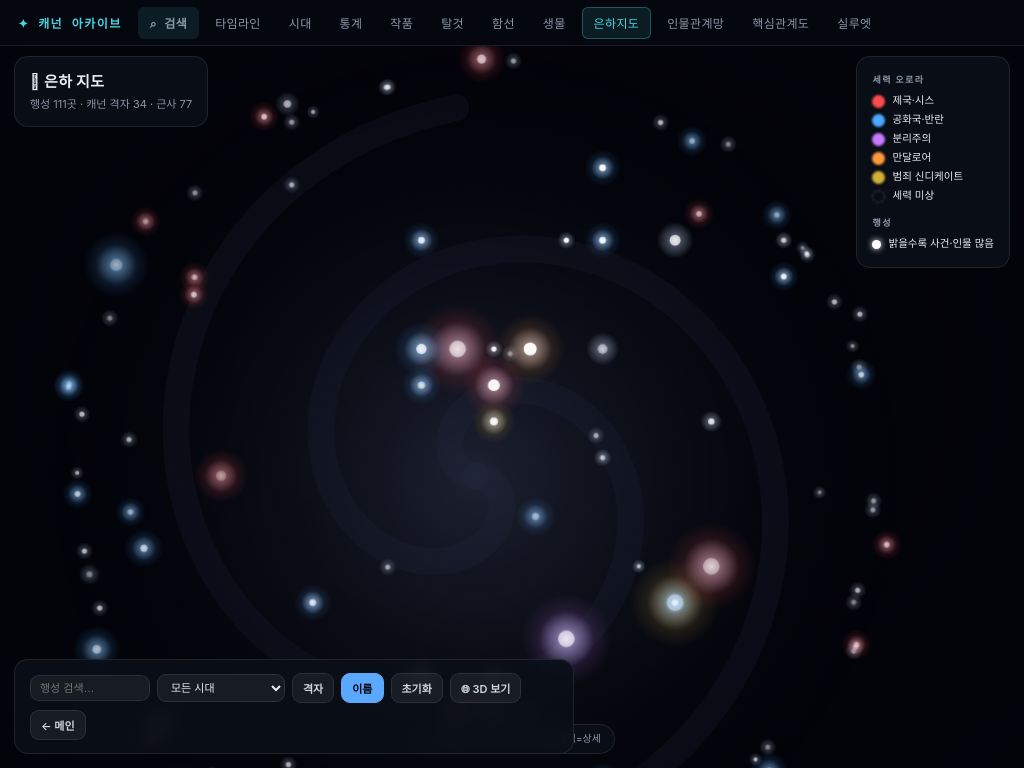
D3 v7 page, settled after 360 driven frames (6 s of simulated time); the page loaded 3 data file(s).


// ── 세력 → 진영 블록(오로라색)
const BLOC={
 empire:{c:'#ff4d4d',ko:'제국·시스',f:['galactic-empire','first-order','final-order','sith','inquisitorius']},
 republic:{c:'#4da9ff',ko:'공화국·반란',f:['galactic-republic','rebel-alliance','resistance','new-republic','jedi-order','hidden-path']},
 separatist:{c:'#c97aff',ko:'분리주의',f:['confederacy-of-independent-systems','trade-federation']},
 mando:{c:'#ff9a3a',ko:'만달로어',f:['mandalorians']},
 syndicate:{c:'#d4af37',ko:'범죄 신디케이트',f:['hutt-cartel','crimson-dawn','pyke-syndicate']},
 fringe:{c:'#8fd44a',ko:'변경 위협',f:['nihil','nightsisters']}};
const FAC2BLOC={}; Object.entries(BLOC).forEach(([k,v])=>v.f.forEach(f=>FAC2BLOC[f]=k));
const REGION_KO={deep_core:'딥 코어',core:'코어',colonies:'콜로니',inner_rim:'이너 림',expansion_region:'익스팬션',mid_rim:'미드 림',outer_rim:'아우터 림',unknown_regions:'미지 영역',wild_space:'와일드 스페이스',hutt_space:'헛 스페이스'};
const ERAKO={dawn_of_the_jedi:'제다이의 여명',high_republic:'하이 리퍼블릭',fall_of_the_jedi:'제다이의 몰락',reign_of_the_empire:'제국의 시대',age_of_rebellion:'반란의 시대',new_republic:'뉴 리퍼블릭',rise_of_the_first_order:'퍼스트 오더의 부상',new_jedi_order:'뉴 제다이 오더'};
const N=26,PAD=40,SIZE=1000,sc=v=>PAD+(v/N)*(SIZE-2*PAD);
const svg=d3.select('#map').attr('viewBox',`0 0 ${SIZE} ${SIZE}`);
const defs=svg.append('defs');
// 별 글로우 그라디언트
let g=defs.append('radialGradient').attr('id','starGlow');
g.append('stop').attr('offset','0%').attr('stop-color','#fff').attr('stop-opacity','.95');
g.append('stop').attr('offset','35%').attr('stop-color','#cfe0ff').attr('stop-opacity','.45');
g.append('stop').attr('offset','100%').attr('stop-color','#cfe0ff').attr('stop-opacity','0');
// 진영 오로라 그라디언트
Object.entries(BLOC).forEach(([k,v])=>{const rg=defs.append('radialGradient').attr('id','aur-'+k);
 rg.append('stop').attr('offset','0%').attr('stop-color',v.c).attr('stop-opacity','.55');
 rg.append('stop').attr('offset','55%').attr('stop-color',v.c).attr('stop-opacity','.16');
 rg.append('stop').attr('offset','100%').attr('stop-color',v.c).attr('stop-opacity','0');});
const root=svg.append('g');
// 자체 제작 나선팔(폴백·깊이감) — 사진 없을 때 진해짐
const bg=root.append('g').attr('class','procbg').attr('opacity',.32);
const cx=sc(12),cy=sc(12);
const cg=defs.append('radialGradient').attr('id','pcore');
cg.append('stop').attr('offset','0%').attr('stop-color','#aabcff').attr('stop-opacity','.5');
cg.append('stop').attr('offset','100%').attr('stop-color','#03040a').attr('stop-opacity','0');
bg.append('circle').attr('cx',cx).attr('cy',cy).attr('r',(SIZE-2*PAD)*0.46).attr('fill','url(#pcore)');
for(let arm=0;arm<2;arm++){const pts=[];for(let t=0;t<=60;t++){const a=arm*Math.PI+t*0.13,r=t*6;pts.push([cx+r*Math.cos(a),cy+r*Math.sin(a)]);}
 bg.append('path').attr('d',d3.line().curve(d3.curveBasis)(pts)).attr('fill','none').attr('stroke','#6f8bd0').attr('stroke-width',26).attr('stroke-linecap','round').attr('opacity',.16);}
const gridG=root.append('g').attr('display','none');
for(let i=0;i<=N;i++){gridG.append('line').attr('x1',sc(i)).attr('y1',sc(0)).attr('x2',sc(i)).attr('y2',sc(N)).attr('stroke','rgba(255,255,255,.05)');
 gridG.append('line').attr('x1',sc(0)).attr('y1',sc(i)).attr('x2',sc(N)).attr('y2',sc(i)).attr('stroke','rgba(255,255,255,.05)');}
for(let i=0;i<N;i++){gridG.append('text').attr('x',sc(i+.5)).attr('y',sc(0)-8).attr('fill','#5a6473').attr('font-size',9).attr('text-anchor','middle').text(String.fromCharCode(65+i));
 gridG.append('text').attr('x',sc(0)-10).attr('y',sc(i+.5)+3).attr('fill','#5a6473').attr('font-size',9).attr('text-anchor','end').text(i+1);}
const nodeG=root.append('g');
let LOC=[],EV=[],CH=[],showLabel=true;

Promise.all([d3.json('locations.json'),d3.json('events.json'),d3.json('characters.json')]).then(([loc,ev,ch])=>{
 LOC=loc.filter(l=>l.gx!=null);EV=ev;CH=ch;
 // 행성별 주도 세력 → 블록
 const tally={};
 EV.forEach(e=>(e.locations||[]).forEach(id=>{(e.factions||[]).forEach(f=>{(tally[id]=tally[id]||{})[f]=(tally[id][f]||0)+1;});}));
 const score={};LOC.forEach(l=>{score[l.id]=0;
   const t=tally[l.id];
   if(t){const top=Object.entries(t).sort((a,b)=>b[1]-a[1])[0][0];l._fac=top;l._bloc=FAC2BLOC[top]||null;}
   else{l._bloc=null;}});
 EV.forEach(e=>(e.locations||[]).forEach(id=>{if(score[id]!=null)score[id]+=1.4;}));
 CH.forEach(c=>{if(c.homeworld&&score[c.homeworld]!=null)score[c.homeworld]+=1;});
 document.getElementById('subt').textContent=`행성 ${LOC.length}곳 · 캐넌 격자 ${LOC.filter(l=>l.grid_certainty==='canon').length} · 근사 ${LOC.filter(l=>l.grid_certainty==='approx').length}`;
 const sel=document.getElementById('era');const eras=[...new Set(EV.map(e=>e.era))];
 Object.keys(ERAKO).filter(e=>eras.includes(e)).forEach(e=>{const o=document.createElement('option');o.value=e;o.textContent=ERAKO[e];sel.appendChild(o);});
 const baseR=d=>2+Math.min(score[d.id],11)*0.55;
 const nodes=nodeG.selectAll('g.loc').data(LOC).join('g').attr('class','loc')
   .attr('transform',d=>`translate(${sc(d.gx)},${sc(d.gy)})`).style('cursor','pointer')
   .on('click',(e,d)=>{e.stopPropagation();select(d);});
 // 세력 오로라
 nodes.append('circle').attr('r',d=>baseR(d)*5.5).attr('fill',d=>d._bloc?`url(#aur-${d._bloc})`:'none')
   .attr('opacity',d=>d._bloc?.85:0).style('pointer-events','none');
 // 별 글로우
 nodes.append('circle').attr('r',d=>baseR(d)*3.4).attr('fill','url(#starGlow)')
   .attr('opacity',d=>d.grid_certainty==='canon'?.7:.45).style('pointer-events','none');
 // 별 코어 (반짝임)
 nodes.append('circle').attr('class','tw').attr('r',d=>baseR(d)).attr('fill','#fff')
   .style('--o',d=>d.grid_certainty==='canon'?.95:.55)
   .style('--d',()=>(Math.random()*3.4).toFixed(2)+'s').style('pointer-events','none');
 // 클릭 히트영역
 nodes.append('circle').attr('r',d=>Math.max(baseR(d)*3,10)).attr('fill','transparent');
 // 라벨
 nodes.append('text').attr('class','lbl').attr('y',d=>-(baseR(d)*3.4)-2).attr('text-anchor','middle')
   .attr('fill','#dde6f2').attr('font-size',8.5).attr('opacity',0).attr('pointer-events','none')
   .style('paint-order','stroke').attr('stroke','#03040a').attr('stroke-width',2.2).text(d=>d.name);
 buildLegend();
});
function buildLegend(){
 const used=new Set(LOC.map(l=>l._bloc).filter(Boolean));
 let h='<h4>세력 오로라</h4>';
 Object.entries(BLOC).filter(([k])=>used.has(k)).forEach(([k,v])=>h+=`<div class="row"><span class="au" style="background:${v.c}"></span>${v.ko}</div>`);
 h+='<div class="row"><span class="au" style="background:transparent;border:1px dashed #556"></span>세력 미상</div>';
 h+='<h4 style="margin-top:9px">행성</h4><div class="row"><span class="star"></span>밝을수록 사건·인물 많음</div>';
 document.getElementById('legend').innerHTML=h;
}
function select(d){
 const det=document.getElementById('detail');
 const evs=EV.filter(e=>(e.locations||[]).includes(d.id)).sort((a,b)=>(a.year_value??0)-(b.year_value??0));
 const natives=CH.filter(c=>c.homeworld===d.id);
 const img=(d.external_refs||{}).databank?.image_url;
 let h=`<span class="close" onclick="document.getElementById('detail').style.display='none'">×</span>`;
 h+=`<div class="nm">${d.name}</div><div class="en">${d.name_en||''}</div>`;
 if(img) h+=`<img src="${img}" onerror="this.style.display='none'">`;
 if(d._bloc){const b=BLOC[d._bloc];h+=`<span class="tag" style="background:${b.c}22;color:${b.c};border:1px solid ${b.c}">세력: ${b.ko}</span>`;}
 h+=`<span class="tag" style="background:rgba(255,255,255,.06);color:#cfd6e0">${REGION_KO[d.region]||'권역 미상'}</span>`;
 h+=`<span class="tag" style="background:rgba(255,255,255,.06);color:#cfd6e0">${d.grid?'격자 '+d.grid:'권역 근사'}</span>`;
 if(d.one_liner) h+=`<div class="ol">${d.one_liner}</div>`;
 if(d.climate||d.terrain) h+=`<div class="meta">${[d.climate,d.terrain].filter(Boolean).join(' · ')}</div>`;
 h+=`<h5>이곳에서 벌어진 사건 (${evs.length})</h5>`;
 h+= evs.length? evs.map(e=>`<div class="item">${e.title} <span class="y">${e.year_label||''}</span></div>`).join('') : `<div class="meta">기록된 사건 없음</div>`;
 h+=`<h5>이곳 출신 인물 (${natives.length})</h5>`;
 h+= natives.length? natives.map(c=>`<div class="item">${c.name}</div>`).join('') : `<div class="meta">기록된 인물 없음</div>`;
 det.innerHTML=h;det.style.display='block';
}
const zoom=d3.zoom().scaleExtent([0.6,9]).on('zoom',e=>{root.attr('transform',e.transform);
 const k=e.transform.k;nodeG.selectAll('text.lbl').attr('opacity',(showLabel&&k>1.4)?1:0).attr('font-size',(8.5/Math.sqrt(k)).toFixed(2));});
svg.call(zoom).on('click',()=>{document.getElementById('detail').style.display='none';});
document.getElementById('gridBtn').onclick=function(){this.classList.toggle('on');gridG.attr('display',this.classList.contains('on')?null:'none');};
document.getElementById('labelBtn').onclick=function(){this.classList.toggle('on');showLabel=this.classList.contains('on');nodeG.selectAll('text.lbl').attr('opacity',showLabel?1:0);};
document.getElementById('resetBtn').onclick=()=>{svg.transition().duration(500).call(zoom.transform,d3.zoomIdentity);document.getElementById('detail').style.display='none';};
document.getElementById('search').addEventListener('input',function(){const q=this.value.trim().toLowerCase();
 nodeG.selectAll('g.loc').attr('opacity',d=>!q?1:((d.name+(d.name_en||'')).toLowerCase().includes(q)?1:.1));});
document.getElementById('era').addEventListener('change',function(){const era=this.value;const lit=new Set();
 if(era) EV.filter(e=>e.era===era).forEach(e=>(e.locations||[]).forEach(id=>lit.add(id)));
 nodeG.selectAll('g.loc').attr('opacity',d=>!era?1:(lit.has(d.id)?1:.12));});


### data: characters.json
[
 {
  "id": "luke-skywalker",
  "name": "루크 스카이워커",
  "name_en": "Luke Skywalker",
  "alignment": "light",
  "tier": 1,
  "era_primary": "age_of_rebellion",
  "height_cm": 172,
  "mass_kg": 77.0,
  "gender": "male",
  "species": "인간",
  "birth_year": "19BBY",
  "birth_year_value": -19.0,
  "birth_year_certainty": "referenced",
  "homeworld": "tatooine",
  "affiliation_history": [
   {
    "faction": "rebel-alliance",
    "from_event": null,
    "to_event": null
   },
   {
    "faction": "jedi-order",
    "from_event": "battle-of-hoth",
    "to_event": null
   }
  ],
  "motivation": "더 넓은 세계로 나가고 싶은 갈망에서 출발해, 아버지의 그림자를 마주하고…",
  "arc": [
   {
    "event": "battle-of-yavin",
    "note": "농장 소년에서 데스 스타를 부순 영웅으로."
   },
   {
    "event": "battle-of-hoth",
    "note": "요다를 찾아 제다이의 길을 배우기 시작한다."
   },
   {
    "event": "battle-of-endor",
    "note": "아버지 안의 빛을 믿고 검을 버려, 증오 대신 연민으로 시스를 끝낸다."
   }
  ],
  "key_choices": [
   {
    "event": "battle-of-endor",
    "note": "황제 앞에서 광선검을 내던진다 — 다크사이드를 거부한 결정적 선택."
   }
  ],
  "appears_in": [],
  "works": [
   "ep-3-revenge-of-sith",
   "ep-4-a-new-hope",
   "ep-5-empire",
   "ep-6-return-of-jedi",
   "the-book-of-boba-fett",
   "ep-7-force-awakens",
   "ep-8-last-jedi",
   "ep-9-rise-of-skywalker"
  ],
  "portrait": {
   "type": "silhouette",
   "archetype": "jedi",
   "ref": null,
   "license": "original"
  },
  "source": "스타워즈 영화 6부작 (Ep I–VI)",
  "source_type": "film",
  "canon_status": "explicit",
  "species_en": "Human",
  "external_refs": {
   "databank": {
    "id": "64292927021f17e13fbc2062",
    "name": "Luke Skywalker",
    "image_url": "https://lumiere-a.akamaihd.net/v1/images…",
    "credit": "Star Wars Databank © Lucasfilm Ltd.",
    "fetched_at": "2026-06-08"
   }
  },
  "profile": "타투인의 수분 농장 소년 출신 인간 제다이. 레이아·한 솔로와 함께 제국…"
 },
 {
  "id": "c-3po",
  "name": "C-3PO",
  "name_en": "C-3PO",
  "alignment": "neutral",
  "tier": 1,
  "era_primary": "fall_of_the_jedi",
  "height_cm": 167,
  "mass_kg": 75.0,
  "gender": "droid",
  "species": "드로이드",
  "birth_year": "112BBY",
  "birth_year_value": -112.0,
  "birth_year_certainty": "referenced",
  "homeworld": "tatooine",
  "affiliation_history": [
   {
    "faction": "rebel-alliance",
    "from_event": null,
    "to_event": null
   }
  ],
  "motivation": "예법과 안전을 중시하는 소심한 통역 드로이드. 그럼에도 늘 사건의 한복판…",
  "arc": [
   {
    "event": "battle-of-naboo",
    "note": "어린 아나킨의 손에서 조립된다."
   },
   {
    "event": "battle-of-endor",
    "note": "이워크들에게 신으로 받들어져 뜻밖의 동맹을 이끈다."
   }
  ],
  "key_choices": [],
  "appears_in": [],
  "works": [
   "ep-1-phantom-menace",
   "ep-2-attack-of-clones",
   "ep-3-revenge-of-sith",
   "ep-4-a-new-hope",
   "ep-5-empire",
   "ep-6-return-of-jedi",
   "ep-7-force-awakens",
   "ep-8-last-jedi",
   "... 1 more items"
  ],
  "portrait": {
   "type": "silhouette",
   "archetype": "droid",
   "ref": null,
   "license": "original"
  },
  "source": "스타워즈 영화 6부작 (Ep I–VI)",
  "source_type": "film",
  "canon_status": "explicit",
  "species_en": "Droid",
  "external_refs": {
   "databank": {
    "id": "64292927021f17e13fbc1ec5",
    "name": "C-3PO (See-Threepio)",
    "image_url": "https://lumiere-a.akamaihd.net/v1/images…",
    "credit": "Star Wars Databank © Lucasfilm Ltd.",
    "fetched_at": "2026-06-08"
   }
  },
  "profile": "어린 아나킨 스카이워커가 만든 의전·예법 프로토콜 드로이드. 700만 개…"
 },
 {
  "id": "r2-d2",
  "name": "R2-D2",
  "name_en": "R2-D2",
  "alignment": "neutral",
  "tier": 1,
  "era_primary": "fall_of_the_jedi",
  "height_cm": 96,
  "mass_kg": 32.0,
  "gender": "droid",
  "species": "드로이드",
  "birth_year": "33BBY",
  "birth_year_value": -33.0,
  "birth_year_certainty": "referenced",
  "homeworld": "naboo",
  "affiliation_history": [
   {
    "faction": "rebel-alliance",
    "from_event": null,
    "to_event": null
   }
  ],
  "motivation": "주인을 향한 변함없는 충직함. 작은 몸으로 은하의 가장 큰 순간들마다 결…",
  "arc": [
   {
    "event": "battle-of-naboo",
    "note": "어린 파드메의 함선을 구해낸다."
   },
   {
    "event": "battle-of-yavin",
    "note": "설계도를 품고 반란에 불을 댕긴다."
   }
  ],
  "key_choices": [],
  "appears_in": [],
  "works": [
   "ep-1-phantom-menace",
   "ep-2-attack-of-clones",
   "ep-3-revenge-of-sith",
   "ep-4-a-new-hope",
   "ep-5-empire",
   "ep-6-return-of-jedi",
   "ep-7-force-awakens",
   "ep-8-last-jedi",
   "... 2 more items"
  ],
  "portrait": {
   "type": "silhouette",
   "archetype": "droid",
   "ref": null,
   "license": "original"
  },
  "source": "스타워즈 영화 6부작 (Ep I–VI)",
  "source_type": "film",
  "canon_status": "explicit",
  "species_en": "Droid",
  "external_refs": {
   "databank": {
    "id": "64292927021f17e13fbc210c",
    "name": "R2-D2",
    "image_url": "https://lumiere-a.akamaihd.net/v1/images…",
    "credit": "Star Wars Databank © Lucasfilm Ltd.",
    "fetched_at": "2026-06-08"
   }
  },
  "profile": "파드메, 아나킨, 루크를 차례로 섬긴 아스트로멕 드로이드. 함선 정비와 …"
 },
 {
  "id": "darth-vader",
  "name": "다스 베이더",
  "name_en": "Darth Vader",
  "alignment": "dark",
  "tier": 1,
  "era_primary": "age_of_rebellion",
  "height_cm": 202,
  "mass_kg": 136.0,
  "gender": "male",
  "species": "인간",
  "birth_year": "41.9BBY",
  "birth_year_value": -41.9,
  "birth_year_certainty": "referenced",
  "homeworld": "tatooine",
  "affiliation_history": [
   {
    "faction": "sith",
    "from_event": null,
    "to_event": null
   },
   {
    "faction": "galactic-empire",
    "from_event": "declaration-of-empire",
    "to_event": null
   }
  ],
  "motivation": "한때 아나킨이었던 자아를 억누른 채 황제의 의지를 집행한다. 그러나 마음…",
  "arc": [
   {
    "event": "battle-of-scarif",
    "note": "제국의 칼로서 반란의 싹을 가차없이 쫓는다."
   },
   {
    "event": "battle-of-hoth",
    "note": "아들 루크의 존재를 알고 집착하기 시작한다."
   },
   {
    "event": "battle-of-endor",
    "note": "아들을 구하려 황제를 내치며 아나킨으로 돌아와 숨을 거둔다 — 구원."
   }
  ],
  "key_choices": [
   {
    "event": "battle-of-endor",
    "note": "황제를 들어 던진 그 순간, 두려움이 아니라 사랑을 택한다."
   }
  ],
  "appears_in": [],
  "works": [
   "ep-3-revenge-of-sith",
   "ep-4-a-new-hope",
   "ep-5-empire",
   "ep-6-return-of-jedi",
   "maul-shadow-lord",
   "obi-wan-kenobi",
   "darth-vader-comic"
  ],
  "portrait": {
   "type": "silhouette",
   "archetype": "sith",
   "ref": null,
… [head cut at 6 KiB]
### data: events.json
[
 {
  "id": "jedi-order-founding",
  "title": "제다이 오더의 창건",
  "title_en": "Founding of the Jedi Order",
  "era": "dawn_of_the_jedi",
  "year_value": -25000,
  "year_label": "~25,000 BBY",
  "year_certainty": "approximate",
  "category": "founding",
  "tier": 1,
  "characters": [],
  "locations": [
   "ahch-to"
  ],
  "factions": [
   "jedi-order"
  ],
  "source": "제다이 전승",
  "source_type": "novel",
  "canon_status": "inferred",
  "one_liner": "포스를 빛의 길로 수련하는 제다이 오더가 처음 결성되다",
  "summary": "포스를 다루는 이들이 빛의 길을 함께 수련하기 위해 처음으로 하나의 교단…",
  "significance": "은하 역사 내내 반복될 빛과 어둠의 대립이 이 결성에서 비로소 제도화된 …",
  "preceded_by": [],
  "followed_by": [
   "first-jedi-temple"
  ],
  "tags": [
   "제다이",
   "포스",
   "기원"
  ],
  "belligerents": {
   "side_a": [
    "jedi-order"
   ],
   "side_b": []
  },
  "outcome": "제다이 오더 결성",
  "key_figures": [],
  "background": "빛의 길을 함께 수련하려는 포스 감응자들이 흩어진 전통을 하나로 묶었다.…",
  "aftermath": "이후 수만 년을 잇는 제다이 전통의 뿌리가 되었고, 빛과 어둠의 긴 대립…",
  "deep_dive": [
   {
    "phase": "흩어진 감응자들",
    "note": "포스를 느끼는 이들이 은하 곳곳에 흩어져 저마다의 방식으로 그 힘을 다뤘…"
   },
   {
    "phase": "빛의 길",
    "note": "포스를 정복의 도구가 아니라 평화와 수호의 길로 삼자는 합의가 모인다. …"
   },
   {
    "phase": "교단의 제도화",
    "note": "수련 체계와 규율, 지식의 전승이 하나의 질서로 묶이며 제다이 오더가 형…"
   },
   {
    "phase": "긴 대립의 씨앗",
    "note": "빛을 제도화한 바로 그 순간, 그 빛에 반발할 어둠의 가능성도 함께 태어…"
   }
  ]
 },
 {
  "id": "first-jedi-temple",
  "title": "최초의 제다이 신전",
  "title_en": "First Jedi Temple",
  "era": "dawn_of_the_jedi",
  "year_value": -24900,
  "year_label": "~24,900 BBY",
  "year_certainty": "approximate",
  "category": "founding",
  "tier": 2,
  "characters": [],
  "locations": [
   "ahch-to"
  ],
  "factions": [
   "jedi-order"
  ],
  "source": "스타워즈 시퀄 3부작 (아크-투)",
  "source_type": "film",
  "canon_status": "referenced",
  "one_liner": "외딴 섬 세계에 제다이의 첫 신전이 세워지다",
  "summary": "갓 결성된 제다이는 포스가 깊이 흐르는 외딴 바다 세계에 첫 신전을 세웠…",
  "significance": "제다이 전통이 물리적 거점을 갖춘 출발점으로, 수천 년 뒤까지 교단의 뿌…",
  "belligerents": {
   "side_a": [
    "jedi-order"
   ],
   "side_b": []
  },
  "outcome": "제다이 정신적 중심지 확립",
  "key_figures": [],
  "background": "흩어져 수련하던 제다이는 가르침과 지식을 한곳에 모을 거점이 필요했다.",
  "aftermath": "신전은 교단의 성지로 남았고, 먼 훗날 마지막 제다이가 다시 이곳을 찾는…",
  "deep_dive": [],
  "tags": [
   "제다이",
   "신전",
   "기원"
  ],
  "preceded_by": [
   "jedi-order-founding"
  ],
  "followed_by": [
   "first-schism"
  ]
 },
 {
  "id": "first-schism",
  "title": "제1차 대분열",
  "title_en": "First Schism",
  "era": "dawn_of_the_jedi",
  "year_value": -24500,
  "year_label": "~24,500 BBY",
  "year_certainty": "disputed",
  "category": "fall",
  "tier": 2,
  "characters": [],
  "locations": [
   "tython"
  ],
  "factions": [
   "jedi-order",
   "sith"
  ],
  "source": "제다이 전승",
  "source_type": "novel",
  "canon_status": "inferred",
  "one_liner": "다크사이드에 끌린 무리가 갈라져 나가며 첫 내전이 일어나다",
  "summary": "교단 안에서 포스를 정복과 힘의 수단으로 보려는 무리가 갈라져 나가며 첫…",
  "significance": "제다이와 시스라는, 이후 모든 갈등의 원형이 여기서 처음 모습을 드러낸다…",
  "preceded_by": [
   "first-jedi-temple"
  ],
  "followed_by": [
   "hundred-year-darkness"
  ],
  "tags": [
   "다크사이드",
   "내전",
   "분열"
  ],
  "belligerents": {
   "side_a": [
    "jedi-order"
   ],
   "side_b": [
    "sith"
   ]
  },
  "outcome": "교단 분열 — 다크사이드 분파 이탈",
  "key_figures": [],
  "background": "포스를 힘과 정복의 수단으로 보려는 무리가 교단의 규율에 반발하며 갈라졌…",
  "aftermath": "이 분파는 훗날 다크사이드 전통의 선조 격으로 기록되며, 제다이와 시스 …",
  "deep_dive": []
 },
 {
  "id": "hundred-year-darkness",
  "title": "백년의 어둠",
  "title_en": "The Hundred-Year Darkness",
  "era": "dawn_of_the_jedi",
  "year_value": -24300,
  "year_label": "~24,300 BBY",
  "year_certainty": "disputed",
  "category": "battle",
  "tier": 1,
  "characters": [],
  "locations": [
   "tython"
  ],
  "factions": [
   "jedi-order",
   "sith"
  ],
  "source": "제다이 전승",
  "source_type": "novel",
  "canon_status": "inferred",
  "one_liner": "금지된 포스를 좇는 무리와 제다이가 벌인 고대의 긴 전쟁",
  "summary": "대분열로 갈라져 나간 다크사이드 추종자들이 금지된 힘으로 괴물 같은 군대…",
  "significance": "빛과 어둠의 대립이 사상 처음으로 대규모 전쟁의 형태로 터져 나온 사건.…",
  "belligerents": {
   "side_a": [
    "jedi-order"
   ],
   "side_b": [
    "sith"
   ]
  },
  "outcome": "제다이의 승리, 다크사이드 무리 추방",
  "key_figures": [],
  "background": "교단을 떠난 무리는 포스를 정복과 변형의 도구로 삼으며 점점 위험해졌다.…",
  "aftermath": "제다이가 승리하지만 큰 대가를 치렀고, 패배한 다크사이드 무리는 은하 변…",
  "deep_dive": [
   {
    "phase": "금지된 실험",
    "note": "분열한 무리가 포스로 생명을 비틀어 전쟁 짐승과 군대를 만들어낸다. 절제…"
   },
   {
    "phase": "전면전",
    "note": "빛과 어둠이 처음으로 대규모 군대를 맞부딪힌다. 전쟁은 한 세대를 넘겨 …"
   },
   {
    "phase": "제다이의 승리",
    "note": "제다이가 큰 희생 끝에 다크사이드 군세를 꺾는다. 그러나 교단도 깊은 상…"
   },
   {
    "phase": "추방",
    "note": "패배한 무리는 처형 대신 추방된다. 이 관용이 훗날 더 큰 위협의 씨앗이…"
   }
  ],
  "tags": [
   "다크사이드",
   "전쟁",
   "고대"
  ],
  "preceded_by": [
   "first-schism"
  ],
  "followed_by": [
   "founding-of-the-sith"
  ]
 },
 {
  "id": "founding-of-the-sith",
  "title": "시스의 기원",
  "title_en": "Founding of the Sith",
  "era": "dawn_of_the_jedi",
  "year_value": -24000,
  "year_label": "~24,000 BBY",
  "year_certainty": "disputed",
  "category": "founding",
  "tier": 1,
  "characters": [],
  "locations": [
   "moraband"
  ],
  "factions": [
   "sith"
  ],
  "source": "제다이 전승",
  "source_type": "novel",
  "canon_status": "inferred",
  "one_liner": "추방된 다크사이드 무리가 변경에서 시스 전통을 세우다",
  "summary": "백년의 어둠에서 패해 추방된 다크사이드 무리는 은하 변경의 외딴 행성에 …",
  "significance": "이후 수만 년간 제다이의 영원한 적이 될 시스가 비로소 하나의 전통으로 …",
  "belligerents": {
   "side_a": [
    "sith"
   ],
   "side_b": []
  },
  "outcome": "시스 전통 확립",
  "key_figures": [],
  "background": "전쟁에서 진 다크사이드 무리는 죽음 대신 추방을 택해 알려진 우주 밖으로…",
  "aftermath": "시스는 변경에서 은밀히 세를 키우며, 먼 훗날 다시 은하로 돌아와 제다이…",
  "deep_dive": [
   {
    "phase": "추방과 정착",
    "note": "패배한 무리가 변경의 외딴 행성에 다다라 새 터전을 잡는다."
   },
   {
    "phase": "융합",
    "note": "이들은 토착 종족과 뒤섞이며 다크사이드를 숭배하는 독자적 문화를 만든다."
   },
   {
    "phase": "전통의 확립",
    "note": "증오·야망·힘의 추구를 교리로 삼은 시스 전통이 형태를 갖춘다."
   },
   {
    "phase": "잠복",
    "note": "시스는 변경에서 수만 년간 힘을 키우며 제다이에 대한 복수를 벼른다."
   }
  ],
  "tags": [
   "시스",
   "기원",
   "다크사이드"
  ],
  "preceded_by": [
   "hundred-year-darkness"
  ],
  "followed_by": [
   "great-disaster"
  ]
 },
 {
  "id": "great-disaster",
  "title": "대재난",
… [head cut at 6 KiB]
### data: locations.json
[
 {
  "id": "coruscant",
  "name": "코러산트",
  "name_en": "Coruscant",
  "type": "planet",
  "region": "core",
  "one_liner": "행성 전체가 하나의 도시인 은하의 정치 심장부. 공화국·제국의 수도.",
  "source": "스타워즈 캐넌",
  "source_type": "film",
  "canon_status": "referenced",
  "climate": "온대",
  "terrain": "도시·산악",
  "gravity": "1 표준",
  "diameter_km": 12240,
  "population": 1000000000000,
  "rotation_period_h": 24,
  "orbital_period_d": 368,
  "data_source": "SWAPI",
  "external_refs": {
   "databank": {
    "id": "64293151d99b54f25a4abb54",
    "name": "Coruscant",
    "image_url": "https://lumiere-a.akamaihd.net/v1/images…",
    "credit": "Star Wars Databank © Lucasfilm Ltd.",
    "fetched_at": "2026-06-08"
   }
  },
  "grid": "L-9",
  "grid_certainty": "canon",
  "gx": 11.5,
  "gy": 8.5
 },
 {
  "id": "alderaan",
  "name": "알데란",
  "name_en": "Alderaan",
  "type": "planet",
  "region": "core",
  "one_liner": "평화를 상징하던 아름다운 행성. 데스 스타의 첫 표적이 된다.",
  "source": "스타워즈 캐넌",
  "source_type": "film",
  "canon_status": "referenced",
  "climate": "온대",
  "terrain": "초원·산악",
  "gravity": "1 표준",
  "diameter_km": 12500,
  "population": 2000000000,
  "rotation_period_h": 24,
  "orbital_period_d": 364,
  "surface_water_pct": 40,
  "data_source": "SWAPI",
  "external_refs": {
   "databank": {
    "id": "64293151d99b54f25a4abb1e",
    "name": "Alderaan",
    "image_url": "https://lumiere-a.akamaihd.net/v1/images…",
    "credit": "Star Wars Databank © Lucasfilm Ltd.",
    "fetched_at": "2026-06-08"
   }
  },
  "grid": "M-10",
  "grid_certainty": "canon",
  "gx": 12.5,
  "gy": 9.5
 },
 {
  "id": "corellia",
  "name": "코렐리아",
  "name_en": "Corellia",
  "type": "planet",
  "region": "core",
  "one_liner": "뛰어난 조선소와 거친 파일럿들로 이름난 산업 행성.",
  "source": "스타워즈 캐넌",
  "source_type": "film",
  "canon_status": "referenced",
  "climate": "온대",
  "terrain": "평원·도시·구릉·숲",
  "gravity": "1 표준",
  "diameter_km": 11000,
  "population": 3000000000,
  "rotation_period_h": 25,
  "orbital_period_d": 329,
  "surface_water_pct": 70,
  "data_source": "SWAPI",
  "external_refs": {
   "databank": {
    "id": "64293151d99b54f25a4abb52",
    "name": "Corellia",
    "image_url": "https://lumiere-a.akamaihd.net/v1/images…",
    "credit": "Star Wars Databank © Lucasfilm Ltd.",
    "fetched_at": "2026-06-08"
   }
  },
  "grid": "M-11",
  "grid_certainty": "canon",
  "gx": 12.5,
  "gy": 10.5
 },
 {
  "id": "chandrila",
  "name": "챈드릴라",
  "name_en": "Chandrila",
  "type": "planet",
  "region": "core",
  "one_liner": "온건한 정치 전통의 행성. 신공화국 초기의 중심지.",
  "source": "스타워즈 캐넌",
  "source_type": "film",
  "canon_status": "referenced",
  "climate": "온대",
  "terrain": "평원·숲",
  "gravity": "1",
  "diameter_km": 13500,
  "population": 1200000000,
  "rotation_period_h": 20,
  "orbital_period_d": 368,
  "surface_water_pct": 40,
  "data_source": "SWAPI",
  "grid": "K-9",
  "grid_certainty": "canon",
  "gx": 10.5,
  "gy": 8.5
 },
 {
  "id": "naboo",
  "name": "나부",
  "name_en": "Naboo",
  "type": "planet",
  "region": "mid_rim",
  "one_liner": "호수와 초원의 행성. 인간과 군구안족이 함께 사는 곳.",
  "source": "스타워즈 캐넌",
  "source_type": "film",
  "canon_status": "referenced",
  "climate": "온대",
  "terrain": "초원 언덕·늪·숲·산악",
  "gravity": "1 표준",
  "diameter_km": 12120,
  "population": 4500000000,
  "rotation_period_h": 26,
  "orbital_period_d": 312,
  "surface_water_pct": 12,
  "data_source": "SWAPI",
  "external_refs": {
   "databank": {
    "id": "64293151d99b54f25a4abbdb",
    "name": "Naboo",
    "image_url": "https://lumiere-a.akamaihd.net/v1/images…",
    "credit": "Star Wars Databank © Lucasfilm Ltd.",
    "fetched_at": "2026-06-08"
   }
  },
  "grid": "O-17",
  "grid_certainty": "canon",
  "gx": 14.5,
  "gy": 16.5
 },
 {
  "id": "tatooine",
  "name": "타투인",
  "name_en": "Tatooine",
  "type": "planet",
  "region": "outer_rim",
  "one_liner": "쌍둥이 태양의 사막 행성. 스카이워커 가문의 시작점.",
  "source": "스타워즈 캐넌",
  "source_type": "film",
  "canon_status": "referenced",
  "climate": "건조",
  "terrain": "사막",
  "gravity": "1 표준",
  "diameter_km": 10465,
  "population": 200000,
  "rotation_period_h": 23,
  "orbital_period_d": 304,
  "surface_water_pct": 1,
  "data_source": "SWAPI",
  "external_refs": {
   "databank": {
    "id": "64293151d99b54f25a4abc29",
    "name": "Tatooine",
    "image_url": "https://lumiere-a.akamaihd.net/v1/images…",
    "credit": "Star Wars Databank © Lucasfilm Ltd.",
    "fetched_at": "2026-06-08"
   }
  },
  "grid": "R-16",
  "grid_certainty": "canon",
  "gx": 17.5,
  "gy": 15.5
 },
 {
  "id": "kashyyyk",
  "name": "카시크",
  "name_en": "Kashyyyk",
  "type": "planet",
  "region": "mid_rim",
  "one_liner": "거대한 숲의 행성, 우키족의 고향.",
  "source": "스타워즈 캐넌",
  "source_type": "film",
  "canon_status": "referenced",
  "climate": "열대",
  "terrain": "정글·숲·호수·강",
  "gravity": "1 표준",
  "diameter_km": 12765,
  "population": 45000000,
  "rotation_period_h": 26,
  "orbital_period_d": 381,
  "surface_water_pct": 60,
  "data_source": "SWAPI",
  "external_refs": {
   "databank": {
    "id": "64293151d99b54f25a4abba5",
    "name": "Kashyyyk",
    "image_url": "https://lumiere-a.akamaihd.net/v1/images…",
    "credit": "Star Wars Databank © Lucasfilm Ltd.",
    "fetched_at": "2026-06-08"
   }
  },
  "grid": "P-9",
  "grid_certainty": "canon",
  "gx": 15.5,
  "gy": 8.5
 },
 {
  "id": "serenno",
  "name": "세레노",
  "name_en": "Serenno",
  "type": "planet",
  "region": "outer_rim",
  "one_liner": "유서 깊은 귀족 가문의 행성. 두쿠 백작의 본가.",
  "source": "스타워즈 캐넌",
  "source_type": "film",
  "canon_status": "referenced",
  "climate": "온대",
  "terrain": "우림·강·산악",
  "gravity": "표준",
  "data_source": "SWAPI",
  "external_refs": {
   "databank": {
    "id": "64293151d99b54f25a4abc17",
    "name": "Serenno",
    "image_url": "https://lumiere-a.akamaihd.net/v1/images…",
    "credit": "Star Wars Databank © Lucasfilm Ltd.",
    "fetched_at": "2026-06-08"
   }
  },
  "grid": "O-6",
  "grid_certainty": "canon",
  "gx": 14.5,
  "gy": 5.5
 },
 "... 103 more items"
]